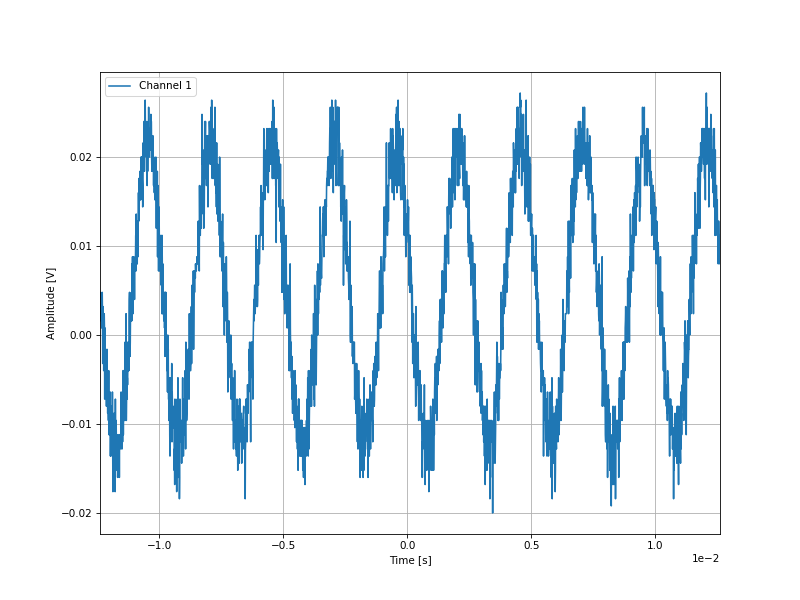

The table this chart was drawn from, first rows:
-0.01238, 0.0024
-0.01237, 0.0048
-0.01236, 0.0048
-0.01235, 0.0016
-0.01234, 0.0032
-0.01233, 0.0032
-0.01232, 0.0016
-0.01231, 0.0008
-0.0123, 0.0008
-0.01229, 0.0048
-0.01228, 0.0024
-0.01227, -0.0032
-0.01226, 0.0032
-0.01225, 0.0024
-0.01224, 0.0016
-0.01223, -0.004
-0.01222, -0.0008
-0.01221, 0.0024
-0.0122, 0.0008
-0.01219, -0.0072
-0.01218, 0.0008
-0.01217, -0.0032
-0.01216, -0.004
-0.01215, -0.0064
-0.01214, -0.0064
-0.01213, -0.0072
-0.01212, -0.008
-0.01211, -0.0072
-0.0121, -0.0016
-0.01209, -0.004
-0.01208, -0.0072
-0.01207, -0.0088
-0.01206, -0.0064
-0.01205, -0.008
-0.01204, -0.0096
-0.01203, -0.004
-0.01202, -0.0112
-0.01201, -0.0088
-0.012, -0.0096
-0.01199, -0.0112
-0.01198, -0.0096
-0.01197, -0.0064
-0.01196, -0.0136
-0.01195, -0.0096
-0.01194, -0.0136
-0.01193, -0.012
-0.01192, -0.0104
-0.01191, -0.0096
-0.0119, -0.008
-0.01189, -0.0128
-0.01188, -0.0064
-0.01187, -0.0128
-0.01186, -0.0176
-0.01185, -0.0136
-0.01184, -0.0104
-0.01183, -0.0112
-0.01182, -0.0088
-0.01181, -0.0088
-0.0118, -0.0096
-0.01179, -0.0136
-0.01178, -0.0104
... 2,438 more rows
